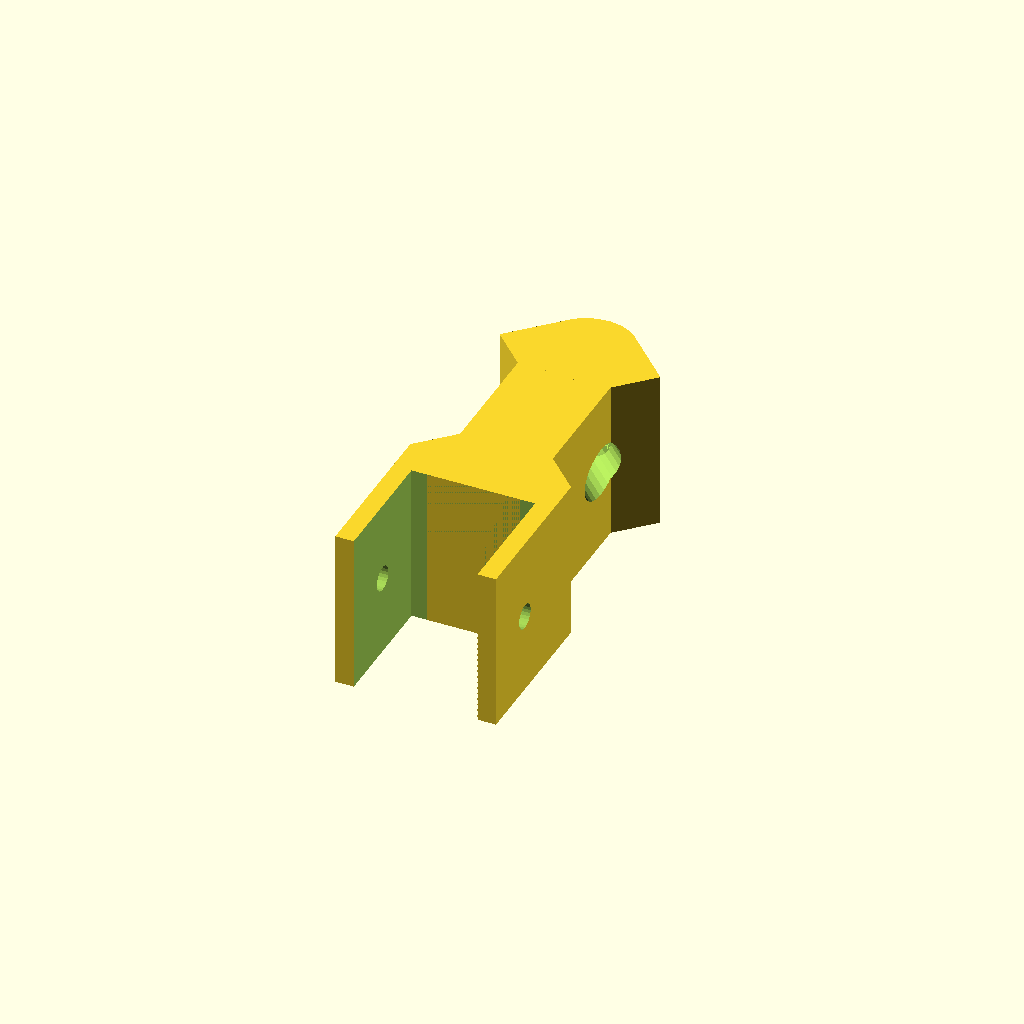
Cell 1: rendered with the file's own defaults.
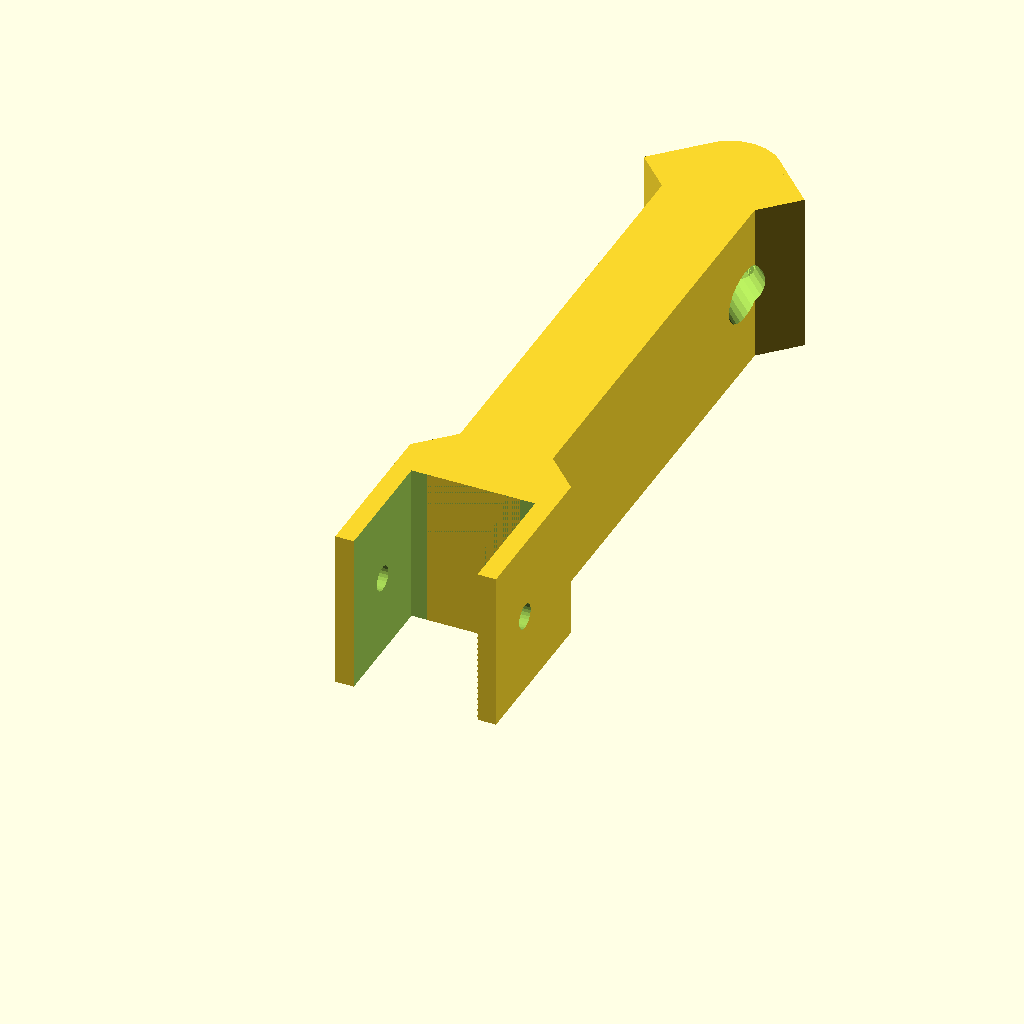
Cell 2: distance_from_wall = 100 (everything else at default).
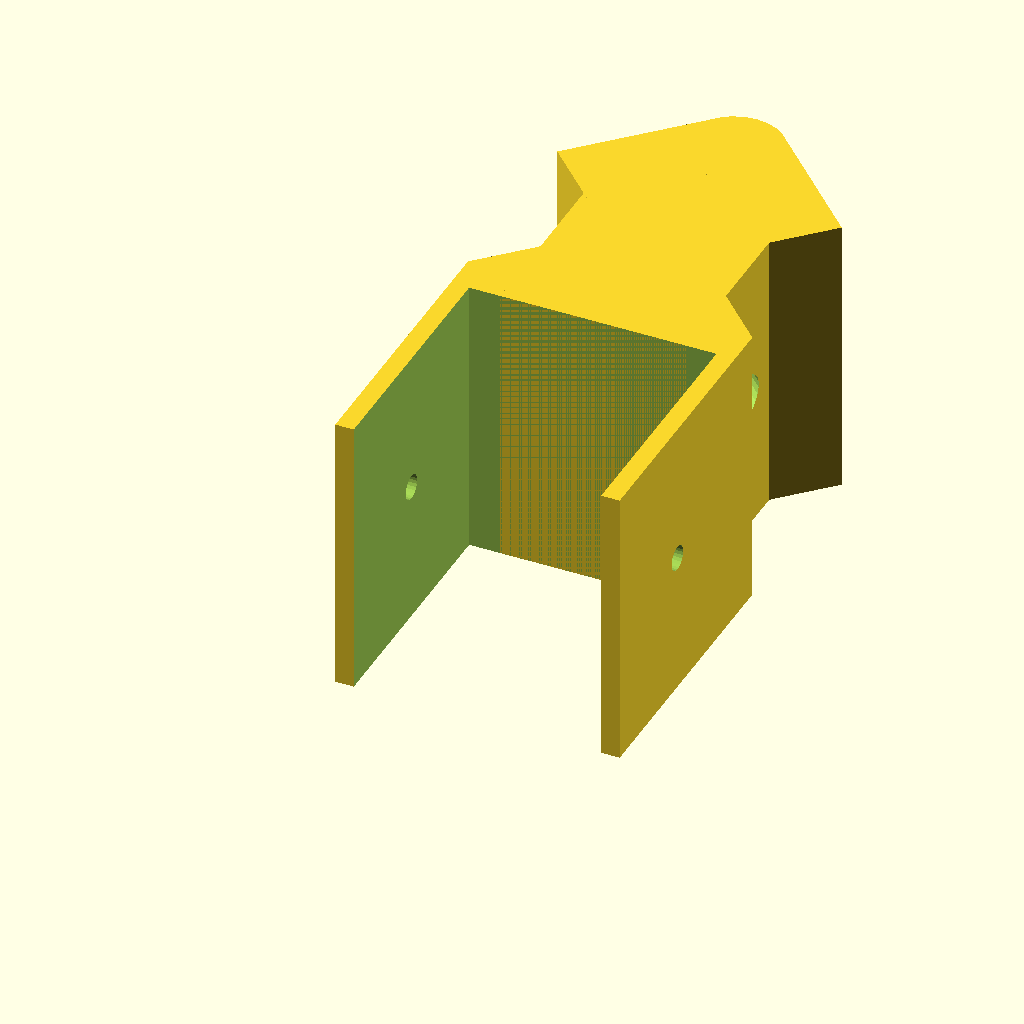
Cell 3: extrusion_width = 40 (everything else at default).
All cells are drawn from one camera (rotation 55°, 0°, 25°, orthographic, colour scheme Cornfield), so only the parameter changes between them.
The OpenSCAD source (inputs/thingiverse/files/thing-3855913/files/kossel-wall-bracket.scad):
// the distance the machine should be fixed away from the apex of the wall corner
distance_from_wall=50; // [30:100]

// the width of the vertical extrusion, kossel uses 2020 (20mm) extrusion
extrusion_width=20; // [20:10:40]

// the shank diameter of the bolts used to fix the brace to the extrusion
extrusion_bolt_diameter=4;  // [3:0.5:7]


// the corner clearance, useful for wallpapered or older walls that don't have a sharp corner
wall_fillet_radius=8;  // [4:1:10]

// the shank diameter of the screws used to fix the brace to the wall
wall_bolt_diameter=4; // [3:1:6]

// the head diameter of the screws used to fix the brace to the wall
wall_bolt_clearance_diameter=8;  // [6:1:10]

/** {Hidden] **/
wall_thickness=3;
adjusted_distance_from_wall=distance_from_wall < extrusion_width+20 ? extrusion_width+20 : distance_from_wall;
u2020=extrusion_width+wall_thickness*2;
width=sqrt(pow(u2020,2)*0.5);
$fn=25;

use <fillet.scad>

difference(){
    union(){
        // the length of a square to create
        // a diagonal of a certain width
        difference(){
            union(){
                cube(size=[u2020,u2020,u2020]);
                
                translate([u2020*0.5, u2020*0.5, 0]){
                    rotate([0,0,45]){
                        cube([width,width,u2020]);
                    }
                }
            }
            
            // 2020 extrusion
            translate([wall_thickness,-1,-extrusion_width]){
                cube(size=[extrusion_width, extrusion_width+1, extrusion_width*3]);
            }

        }
        
    
        // shaft
        translate([wall_thickness+extrusion_width*0.125, extrusion_width]){
            cube([extrusion_width*0.75, adjusted_distance_from_wall-(u2020*0.5), u2020]);
        }

        // wall diamond
        translate([u2020*0.5, extrusion_width+adjusted_distance_from_wall-u2020]){
            rotate([0,0,45]){
                difference(){
                    cube([width,width,u2020]);
                    translate([.1, .1, .1]){
                        difference(){
                            intersection(){
                                translate([0,0,-1]){
                                    cube([width,width,u2020+2]);
                                }
                                translate([width, width,-1]){
                                    cylinder(h=u2020+2, r=wall_fillet_radius);
                                }
                            }
                            
                            translate([width-wall_fillet_radius, width-wall_fillet_radius, -1]){
                                cylinder(h=u2020+2, r=wall_fillet_radius);
                            }
                        }
                    }
                }
            }
        }
    }

    // screw holes
    translate([-1, extrusion_width*0.5, u2020*0.5]){
        rotate([0,90,0]){
            cylinder(h=u2020+2, d=extrusion_bolt_diameter);
        }
    }

    translate([(u2020*0.5), extrusion_width+adjusted_distance_from_wall, u2020*0.5]){
        rotate([0,0,225]){
            translate([(width*0.55), wall_thickness-1, 0]){
                rotate([-90,0,0]){
                    cylinder(h=wall_bolt_clearance_diameter*0.5, d=wall_bolt_clearance_diameter, d1=wall_bolt_diameter);
                    translate([0,0, wall_bolt_clearance_diameter*0.5]){
                        cylinder(h=u2020, d=wall_bolt_clearance_diameter);
                    }
                    translate([0,0, -wall_thickness-1]){
                        cylinder(h=u2020, d=wall_bolt_diameter);
                    }
                }
            }
        }
    }

    translate([u2020, extrusion_width+adjusted_distance_from_wall-(u2020*0.5), u2020*0.5]){
        rotate([0,0,135]){
            translate([(width*0.45), wall_thickness-1, 0]){
                rotate([-90,0,0]){
                    cylinder(h=wall_bolt_clearance_diameter*0.5, d=wall_bolt_clearance_diameter, d1=wall_bolt_diameter);
                    translate([0,0, wall_bolt_clearance_diameter*0.5]){
                        cylinder(h=u2020, d=wall_bolt_clearance_diameter);
                    }
                    translate([0,0, -wall_thickness-1]){
                        cylinder(h=u2020, d=wall_bolt_diameter);
                    }
                }
            }
        }
    }
}
Customizer parameters (derived from the source; name, type, default, range or options):
distance_from_wall: number, default 50, range 30 to 100
extrusion_width: number, default 20, range 20 to 40, step 10
extrusion_bolt_diameter: number, default 4, range 3 to 7, step 0.5
wall_fillet_radius: number, default 8, range 4 to 10, step 1
wall_bolt_diameter: number, default 4, range 3 to 6, step 1
wall_bolt_clearance_diameter: number, default 8, range 6 to 10, step 1
wall_thickness: number, default 3
